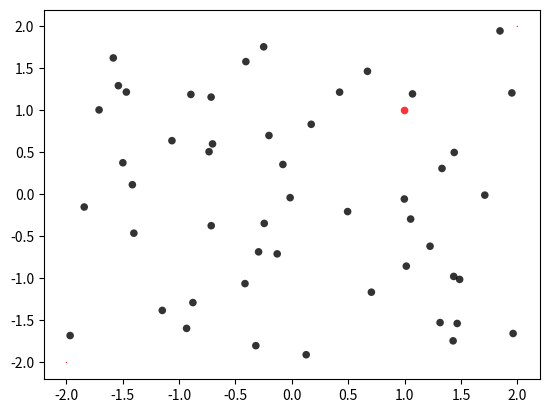
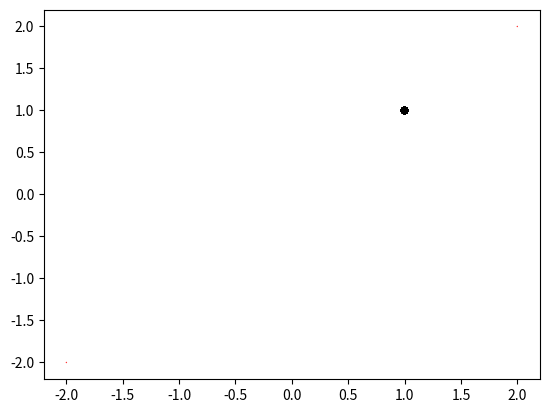

These figures' Python source, in order:
'''
Usando alguma biblioteca ou implementando diretamente em alguma linguagem de programação,
desenvolva uma solução para minimizar a função de Rosenbrock (em anexo). Faça testes pra
identificar um conjunto de parâmetros adequado. Plote o gráfico de evolução da solução.

Xmin / Ymin = -2
Xmax / Ymax = +2

minGlobal = +1 (x e y)

w = inicio 0.9 vai descendo ate 0.2
C1 É UM PESO PARA O MELHOR LOCAL
C2 É UM PESO PARA O MAIOR GLOBAL

R1 -> radomico de 0.0 a 1.0
R2 -> radomico de 0.0 a 1.0
'''
import random
import time
import matplotlib.pyplot as plt

# ##################################################
def fitness(particula):  # Rosenbrock
    x = particula[0]
    y = particula[1]
    a = 1.0 - x
    b = y - x * x
    return (b * b * 100.0) + (a * a)

# ##################################################
def calculaNovaVelocidade(particula, v):  # Calculo da velocidade por particula
    r1 = random.random() # faixa de 0.0 a 1.0
    r2 = random.random() # faixa de 0.0 a 1.0
    part_1 = (w * particula.velocidade[v])
    part_2 = (c1 * r1 * (particula.melhor_local_posicao[v] - particula.posicao[v]))
    part_3 = (c2 * r2 * (melhor_global_posicao[v] - particula.posicao[v]))
    return part_1 + part_2 + part_3

# ##################################################
class Particula:
    def __init__(self, qtdVariaveis, min_value, max_value):
        self.posicao = [0.0 for c in range(qtdVariaveis)]  # Iniciando array das posicoes
        self.velocidade = [0.0 for c in range(qtdVariaveis)]  # Iniciando array das velocidades
        for c in range(qtdVariaveis):
            self.posicao[c] = ((valorMaximo - valorMinimo) * random.random() + valorMinimo)  # Atualizando as posições iniciais
            self.velocidade[c] = ((valorMaximo - valorMinimo) * random.random() + valorMinimo)  # Atualizando as velocidades iniciais
        self.fitness = fitness(self.posicao)  # Calculando do fitness de cada posição das partículas
        self.melhor_local_posicao = list(self.posicao)  # posição da particula
        self.melhor_local = self.fitness  # melhor fitness da particula

# ##################################################
def plot(enxame):
    fig = plt.figure()
    ax = fig.add_subplot(1, 1, 1)
    plt.title('Evolução PSO')
    ax.clear()
    ax.scatter(2, 2, alpha=0.8, c='red', edgecolors='none', s=1)
    ax.scatter(-2, -2, alpha=0.8, c='red', edgecolors='none', s=1)
    ax.scatter(1, 1, alpha=0.8, c='red', edgecolors='none', s=30)
    for particula in enxame:
        x = particula.posicao[0]
        y = particula.posicao[1]
        ax.scatter(x, y, alpha=0.8, c='black', edgecolors='none', s=30)
    plt.show()

# ----------------------
# >>>>>>> INICIO <<<<<<<

qtdParticulasIniciais = 50  # Número de Partículas Iniciais

numeroDeDimensoes = 2  # Número de dimensões x e y
valorMinimo = -2  # Minimo valor para x e y
valorMaximo = +2  # Máximo valor para x e y

qtdIteracoes = 800  # Número de Iterações

w = 0.9  # Inércia  w (inicial) = 0,9 e diminui para w (final) = 0,2

c1 = 1.4  # peso para o melhor Local
c2 = 1.7  # peso para o melhor global

# Criando Enxame inicial
enxame = [Particula(numeroDeDimensoes, valorMinimo, valorMaximo) for c in range(qtdParticulasIniciais)]

melhor_global_posicao = [0.0 for c in range(numeroDeDimensoes)]
melhor_global = 99999999999999

# Analisando cada particula para atualizar o melor fitness Global, que é a minimização da função de Rosenbrick(fitness)
for particula in enxame:
    if particula.fitness < melhor_global:
        melhor_global = particula.fitness
        melhor_global_posicao = list(particula.posicao)

# plotando população incial
plot(enxame)

for ciclo in range(qtdIteracoes):

    # Inércia -> fator de desagregação / dispersão
    if w > 0.2 and ciclo % 50 == 0 and ciclo != 0:
        w = w - 0.1

    for particula in enxame:
        # Calculando a nova velocidade de cada partícula
        for v in range(numeroDeDimensoes):
            particula.velocidade[v] = calculaNovaVelocidade(particula, v)
            if particula.velocidade[v] < valorMinimo:
                particula.velocidade[v] = valorMinimo
            elif particula.velocidade[v] > valorMaximo:
                particula.velocidade[v] = valorMaximo

        # Verificando a nova posição usando a nova Velocidade, limitado pelos valores maximos e minimos definidos
        for i in range(numeroDeDimensoes):
            particula.posicao[i] = particula.posicao[i] + particula.velocidade[i]
            if particula.posicao[i] < valorMinimo:
                particula.posicao[i] = valorMinimo
            elif particula.posicao[i] > valorMaximo:
                particula.posicao[i] = valorMaximo

        # Avaliando o fitness da nova posição
        particula.fitness = fitness(particula.posicao)

        # Avaliando o melhor Local
        if particula.fitness < particula.melhor_local:
            particula.melhor_local = particula.fitness
            particula.melhor_local_posicao = list(particula.posicao)

        # Avaliando o melhor Global
        if particula.fitness < melhor_global:
            melhor_global = particula.fitness
            melhor_global_posicao = list(particula.posicao)

# Plotando resultado final
plot(enxame)

# printando melhor Global
print(melhor_global_posicao)
print(melhor_global)

#https://pyswarms.readthedocs.io/en/latest/examples/tutorials/visualization.html#Plotting-in-2-D-space